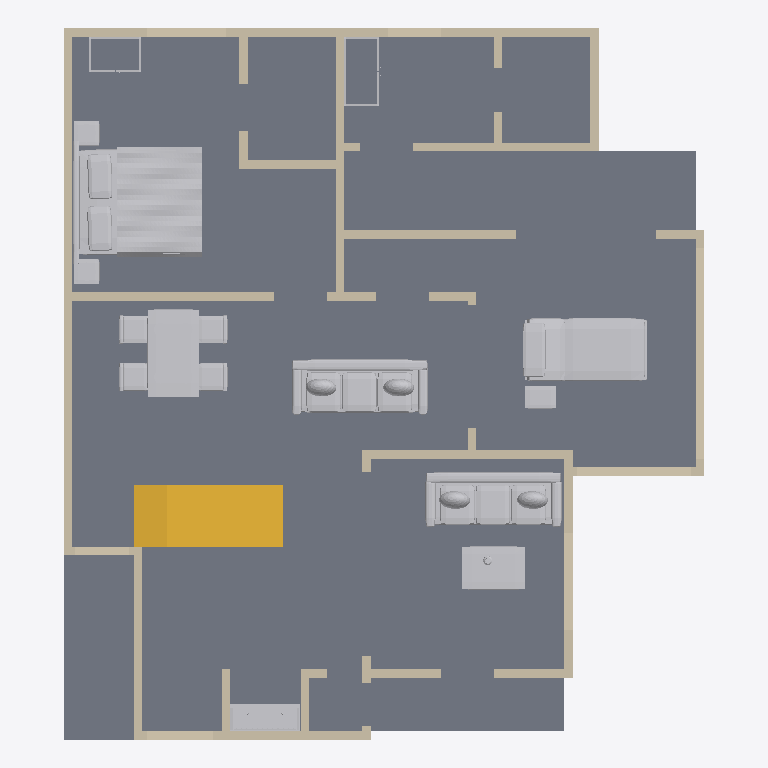
Plan cut of the same IFC building model at storey 'Ground floor' (level 0.00 m, cut at 1.40 m), seen from above with north up, elements coloured by IFC class: 48 walls (beige), 10 other elements (light grey), 1 slab (grey), 1 stair (yellow). Cut surfaces are drawn darker.
Extent 11.1 m × 12.3 m × 7.5 m (x, y, z). Storeys (2): Ground floor at 0.00 m; First floor at 3.66 m. Elements (111): 84 IfcWall, 14 IfcFurnishingElement, 8 IfcRailing, 4 IfcSlab, 1 IfcStair.

HEADER;
FILE_DESCRIPTION(('ViewDefinition [DesignTransferView]','PRELIMINARY - ENGINEER TO REVIEW'),'2;1');
FILE_NAME('FloorForge.ifc','2026-09-06T00:00:00',('FloorForge'),('FloorForge'),'FloorForge 0.2','FloorForge','');
FILE_SCHEMA(('IFC4'));
ENDSEC;
DATA;
#12=IFCPROJECT('2a2_X_ZHvSyuOfiZys31j4',$,'Tirumala (D — Larger drawing room)','PRELIMINARY - ENGINEER TO REVIEW - NOT FOR CONSTRUCTION',$,$,$,(#6),#11);
#13=IFCSITE('0IND1MtDfK1AbQ2nKV0Yfj',$,'Unsurveyed plot',$,$,#3,$,$,.ELEMENT.,$,$,$,$,$);
#14=IFCBUILDING('3d_qio$hPPbRLetmFAJFuc',$,'Preliminary house',$,$,#3,$,$,.ELEMENT.,$,$,$);
#20=IFCBUILDINGSTOREY('0HSym5oLvSJeN0iAUrC7hc',$,'Ground floor',$,$,#19,$,$,.ELEMENT.,0.0);
#24=IFCBUILDINGSTOREY('3eXoXSnfLPdOwswA1vSL8S',$,'First floor',$,$,#23,$,$,.ELEMENT.,3658.0);
#2414=IFCSLAB('1v9wu8f99G2AwTaXePbR7m',$,'Floor slab / thickness assumption',$,$,#19,#2413,'SL-0',.FLOOR.);
#3215=IFCFURNISHINGELEMENT('3nfh6m19HSGA9YD2QLL0jq',$,'Bed','Authored furniture assembly',$,#19,#3214,'g-master/bed');
#2839=IFCSTAIR('3tsIp4lu5HYvMIA3sgunC3',$,'Linked U staircase',$,$,#19,#2838,'south-corner-stair-0',.HALF_TURN_STAIR.);
#2978=IFCFURNISHINGELEMENT('3UsOnqLWjSk9Bdqb3Eb2cE',$,'Reclining Bed','Authored furniture assembly',$,#19,#2977,'g-care/reclining-bed');
#3147=IFCFURNISHINGELEMENT('1ubhhPUGrNKP9y93lgDydF',$,'Dining Set','Authored furniture assembly',$,#19,#3146,'g-family/dining-set');
#3176=IFCFURNISHINGELEMENT('1$MBfK1KLTYeDZcHDjmzSl',$,'Sofa','Authored furniture assembly',$,#19,#3175,'g-family/sofa');
#3041=IFCFURNISHINGELEMENT('3zHpyeOTLL68AFMhvkqOc0',$,'Sofa','Authored furniture assembly',$,#19,#3040,'g-drawing/sofa');
#3058=IFCFURNISHINGELEMENT('3clvW$qOvSrg71Xq1p3V0C',$,'Coffee Table','Authored furniture assembly',$,#19,#3057,'g-drawing/coffee-table');
#121=IFCWALL('2hRHFINDHG6xOxQO$1gBgj',$,'wall-a8ab5b1dda32cecb50','Nominal wall; structural role unverified',$,#19,#120,'wall-a8ab5b1dda32cecb50',.NOTDEFINED.);
#137=IFCWALL('3DIjAnpOPSQ8T72cGJNEjm',$,'wall-93a0a943f20b0e3b29','Nominal wall; structural role unverified',$,#19,#136,'wall-93a0a943f20b0e3b29',.NOTDEFINED.);
#3293=IFCFURNISHINGELEMENT('1h4y6tffnMC84IBglG$mDw',$,'Mandir','Authored furniture assembly',$,#19,#3292,'g-puja/mandir');
#905=IFCWALL('10WMzH3M5I$vhun60CGdvn',$,'wall-722c5f142f43e89ac9','Nominal wall; structural role unverified',$,#19,#904,'wall-722c5f142f43e89ac9',.NOTDEFINED.);
#505=IFCWALL('3cwWMPcbfN0Bh6lt4V7wUN',$,'wall-c7dbe26cc2b7d5279b','Nominal wall; structural role unverified',$,#19,#504,'wall-c7dbe26cc2b7d5279b',.NOTDEFINED.);
#841=IFCWALL('1aq6BCyo5SJf2AgCiuZmzx',$,'wall-71fc4aa00938451f5c','Nominal wall; structural role unverified',$,#19,#840,'wall-71fc4aa00938451f5c',.NOTDEFINED.);
#153=IFCWALL('1e4UAN3SjGzw5i8zfEuEzu',$,'wall-8dac74c333a09dbe38','Nominal wall; structural role unverified',$,#19,#152,'wall-8dac74c333a09dbe38',.NOTDEFINED.);
#169=IFCWALL('3WdLte$KvJMuPXoHGPqd1x',$,'wall-6d10f79bb674fe7a41','Nominal wall; structural role unverified',$,#19,#168,'wall-6d10f79bb674fe7a41',.NOTDEFINED.);
#617=IFCWALL('2DGdzZvQfO7exqEFhtiA4k',$,'wall-265c2839a72f303c88','Nominal wall; structural role unverified',$,#19,#616,'wall-265c2839a72f303c88',.NOTDEFINED.);
#713=IFCWALL('2lB2gEB9DIbRB8$YDER6C7',$,'wall-d62c12a26db182b3ad','Nominal wall; structural role unverified',$,#19,#712,'wall-d62c12a26db182b3ad',.NOTDEFINED.);
#41=IFCWALL('1$792V1i5T59hIsRVOiJOK',$,'wall-38f1ee24cbdae6e4df','Nominal wall; structural role unverified',$,#19,#40,'wall-38f1ee24cbdae6e4df',.NOTDEFINED.);
#873=IFCWALL('1ceP2bl0vV$eFgL7siTkp_',$,'wall-c373b5d3ee806741a7','Nominal wall; structural role unverified',$,#19,#872,'wall-c373b5d3ee806741a7',.NOTDEFINED.);
#745=IFCWALL('0GhHRalVvIdRt16FhGovfw',$,'wall-2888298de263c44a6b','Nominal wall; structural role unverified',$,#19,#744,'wall-2888298de263c44a6b',.NOTDEFINED.);
#889=IFCWALL('2qbRUdff5REPpestxt4ymm',$,'wall-29c00296527247e4d7','Nominal wall; structural role unverified',$,#19,#888,'wall-29c00296527247e4d7',.NOTDEFINED.);
#297=IFCWALL('0mbN5I9bnHTfcwdSwf7CCy',$,'wall-2bb611ccc5bf044870','Nominal wall; structural role unverified',$,#19,#296,'wall-2bb611ccc5bf044870',.NOTDEFINED.);
#89=IFCWALL('0pOsp5KPDKdRRYyDXRwRr9',$,'wall-a968c10ed167f6ce1d','Nominal wall; structural role unverified',$,#19,#88,'wall-a968c10ed167f6ce1d',.NOTDEFINED.);
#777=IFCWALL('2B9UelhXTQ3fCCeOMc2i11',$,'wall-c6b1d676c84b338af3','Nominal wall; structural role unverified',$,#19,#776,'wall-c6b1d676c84b338af3',.NOTDEFINED.);
#825=IFCWALL('0Sx5Rux5jTuAkUq0bHIdOw',$,'wall-f20b9f96841eca78f4','Nominal wall; structural role unverified',$,#19,#824,'wall-f20b9f96841eca78f4',.NOTDEFINED.);
#313=IFCWALL('13Wfmt_XjMDAzQaY7QR016',$,'wall-0154ff42d5462e3a18','Nominal wall; structural role unverified',$,#19,#312,'wall-0154ff42d5462e3a18',.NOTDEFINED.);
#569=IFCWALL('1HQhknki9J3wUU1JiTXLju',$,'wall-693c5ac19334460a34','Nominal wall; structural role unverified',$,#19,#568,'wall-693c5ac19334460a34',.NOTDEFINED.);
#601=IFCWALL('2tMngUkvjRgRxoxHWhw86m',$,'wall-ab8609eb6de38fb1d4','Nominal wall; structural role unverified',$,#19,#600,'wall-ab8609eb6de38fb1d4',.NOTDEFINED.);
#201=IFCWALL('09hVmUQhnNRQG5d071wmcZ',$,'wall-328c8f5e7402da880b','Nominal wall; structural role unverified',$,#19,#200,'wall-328c8f5e7402da880b',.NOTDEFINED.);
#809=IFCWALL('3jRdesh0vGxwtOSKBlc25X',$,'wall-290e43d0bf6b1946f6','Nominal wall; structural role unverified',$,#19,#808,'wall-290e43d0bf6b1946f6',.NOTDEFINED.);
#249=IFCWALL('1YeW6mqpjIjRhaxppN7LXq',$,'wall-70d088e9d70a614192','Nominal wall; structural role unverified',$,#19,#248,'wall-70d088e9d70a614192',.NOTDEFINED.);
#441=IFCWALL('03QJq2E1zSjBza9Rr4xvmo',$,'wall-37fec41f601d0824a0','Nominal wall; structural role unverified',$,#19,#440,'wall-37fec41f601d0824a0',.NOTDEFINED.);
#2989=IFCFURNISHINGELEMENT('2KiwNdGcvJzB6b$p2IL6Z3',$,'Equipment Table','Authored furniture assembly',$,#19,#2988,'g-care/equipment-table');
#281=IFCWALL('3iT17d2vLM6AZVGkbBmqUQ',$,'wall-6fa68bb95920e68ba3','Nominal wall; structural role unverified',$,#19,#280,'wall-6fa68bb95920e68ba3',.NOTDEFINED.);
#377=IFCWALL('2JHyAlQgvK0AenTMevc6A8',$,'wall-891c45544180d92968','Nominal wall; structural role unverified',$,#19,#376,'wall-891c45544180d92968',.NOTDEFINED.);
#57=IFCWALL('1Bb$$ENo1MiBDECmcjPZ5p',$,'wall-911ce672b43ebe6320','Nominal wall; structural role unverified',$,#19,#56,'wall-911ce672b43ebe6320',.NOTDEFINED.);
#233=IFCWALL('3C$TkT$B1Gau_90GJaSRnD',$,'wall-069f363b0e8fa8068e','Nominal wall; structural role unverified',$,#19,#232,'wall-069f363b0e8fa8068e',.NOTDEFINED.);
#361=IFCWALL('2REgss0GbVpgqt39Ot$U__',$,'wall-01344e7c01211b05bb','Nominal wall; structural role unverified',$,#19,#360,'wall-01344e7c01211b05bb',.NOTDEFINED.);
#425=IFCWALL('2jWSs28BvU0PqKJ6SWYElJ',$,'wall-b01b8cc7bea24aa9e7','Nominal wall; structural role unverified',$,#19,#424,'wall-b01b8cc7bea24aa9e7',.NOTDEFINED.);
#793=IFCWALL('2O8X_8xezLk9IHSvWFwwDJ',$,'wall-3303e48d4208f8a9a3','Nominal wall; structural role unverified',$,#19,#792,'wall-3303e48d4208f8a9a3',.NOTDEFINED.);
#473=IFCWALL('0BpFGccgXGggcFFKsFfHiS',$,'wall-6065b7ea90853bcdc1','Nominal wall; structural role unverified',$,#19,#472,'wall-6065b7ea90853bcdc1',.NOTDEFINED.);
#3012=IFCFURNISHINGELEMENT('275mEo3tTTefnA5WR8rXlJ',$,'Wardrobe','Authored furniture assembly',$,#19,#3011,'g-caregiver/wardrobe');
#3238=IFCFURNISHINGELEMENT('0tAfLBI7LG2QatnNN5ZPCj',$,'Wardrobe','Authored furniture assembly',$,#19,#3237,'g-master/wardrobe');
#681=IFCWALL('3DXg0mMvzO_eWvLOXGeenu',$,'wall-ece848090820fcaa56','Nominal wall; structural role unverified',$,#19,#680,'wall-ece848090820fcaa56',.NOTDEFINED.);
#761=IFCWALL('3R0dv$ijzPXeuhvJOsc6AD',$,'wall-7a1ab9984583a4b83e','Nominal wall; structural role unverified',$,#19,#760,'wall-7a1ab9984583a4b83e',.NOTDEFINED.);
#393=IFCWALL('3U_GO$zM9P6uMjXFUEQ7UZ',$,'wall-eff3f70c36de730a27','Nominal wall; structural role unverified',$,#19,#392,'wall-eff3f70c36de730a27',.NOTDEFINED.);
#857=IFCWALL('1MhUqSMi1QMx_Bg2ZfTQmD',$,'wall-fef426a6eeef9aa931','Nominal wall; structural role unverified',$,#19,#856,'wall-fef426a6eeef9aa931',.NOTDEFINED.);
#521=IFCWALL('2uoZHZ4c9Tnh61LgfpQGZ1',$,'wall-c6faa60d8c8d609751','Nominal wall; structural role unverified',$,#19,#520,'wall-c6faa60d8c8d609751',.NOTDEFINED.);
#665=IFCWALL('3O67cPVRbSOvNZ_eK4h9f_',$,'wall-541c4a94120ba39228-2','Nominal wall; structural role unverified',$,#19,#664,'wall-541c4a94120ba39228-2',.NOTDEFINED.);
#537=IFCWALL('1JFPvuB_9KouyJbPpAo7am',$,'wall-34a1fd9cdb868ba4b5','Nominal wall; structural role unverified',$,#19,#536,'wall-34a1fd9cdb868ba4b5',.NOTDEFINED.);
#73=IFCWALL('3IQNOIYRLRE8yXkHr692m3',$,'wall-aa4bb2ad1430620937','Nominal wall; structural role unverified',$,#19,#72,'wall-aa4bb2ad1430620937',.NOTDEFINED.);
#489=IFCWALL('34AYjjY9XMhxh6$KFHQZn4',$,'wall-cf82892faf1abfa52e','Nominal wall; structural role unverified',$,#19,#488,'wall-cf82892faf1abfa52e',.NOTDEFINED.);
#729=IFCWALL('1qBNkq3EfHbft8cIK6e$z3',$,'wall-d520bdc1ff7570b78e','Nominal wall; structural role unverified',$,#19,#728,'wall-d520bdc1ff7570b78e',.NOTDEFINED.);
#185=IFCWALL('2P55v7J8HPtBNjgw_CwSNx',$,'wall-07afb1e4028e24025b','Nominal wall; structural role unverified',$,#19,#184,'wall-07afb1e4028e24025b',.NOTDEFINED.);
#585=IFCWALL('1$39yOAfTOQ8LVm5KzDfjF',$,'wall-d1d5019d7d1846bcc1','Nominal wall; structural role unverified',$,#19,#584,'wall-d1d5019d7d1846bcc1',.NOTDEFINED.);
#633=IFCWALL('0UYE_6sMzRDu2zkZJEQJkf',$,'wall-541c4a94120ba39228','Nominal wall; structural role unverified',$,#19,#632,'wall-541c4a94120ba39228',.NOTDEFINED.);
#697=IFCWALL('0TGA7jUGvNYfSzy9ANXQBY',$,'wall-47d7da5adc05c3d349','Nominal wall; structural role unverified',$,#19,#696,'wall-47d7da5adc05c3d349',.NOTDEFINED.);
#457=IFCWALL('3KAqU$LO1G2hRuYxwkSv1F',$,'wall-7795389d503620cca9','Nominal wall; structural role unverified',$,#19,#456,'wall-7795389d503620cca9',.NOTDEFINED.);
#553=IFCWALL('2BwRboMNzJuwrg_EV0TjKb',$,'wall-ba4bf02967117d81ae','Nominal wall; structural role unverified',$,#19,#552,'wall-ba4bf02967117d81ae',.NOTDEFINED.);
ENDSEC;
